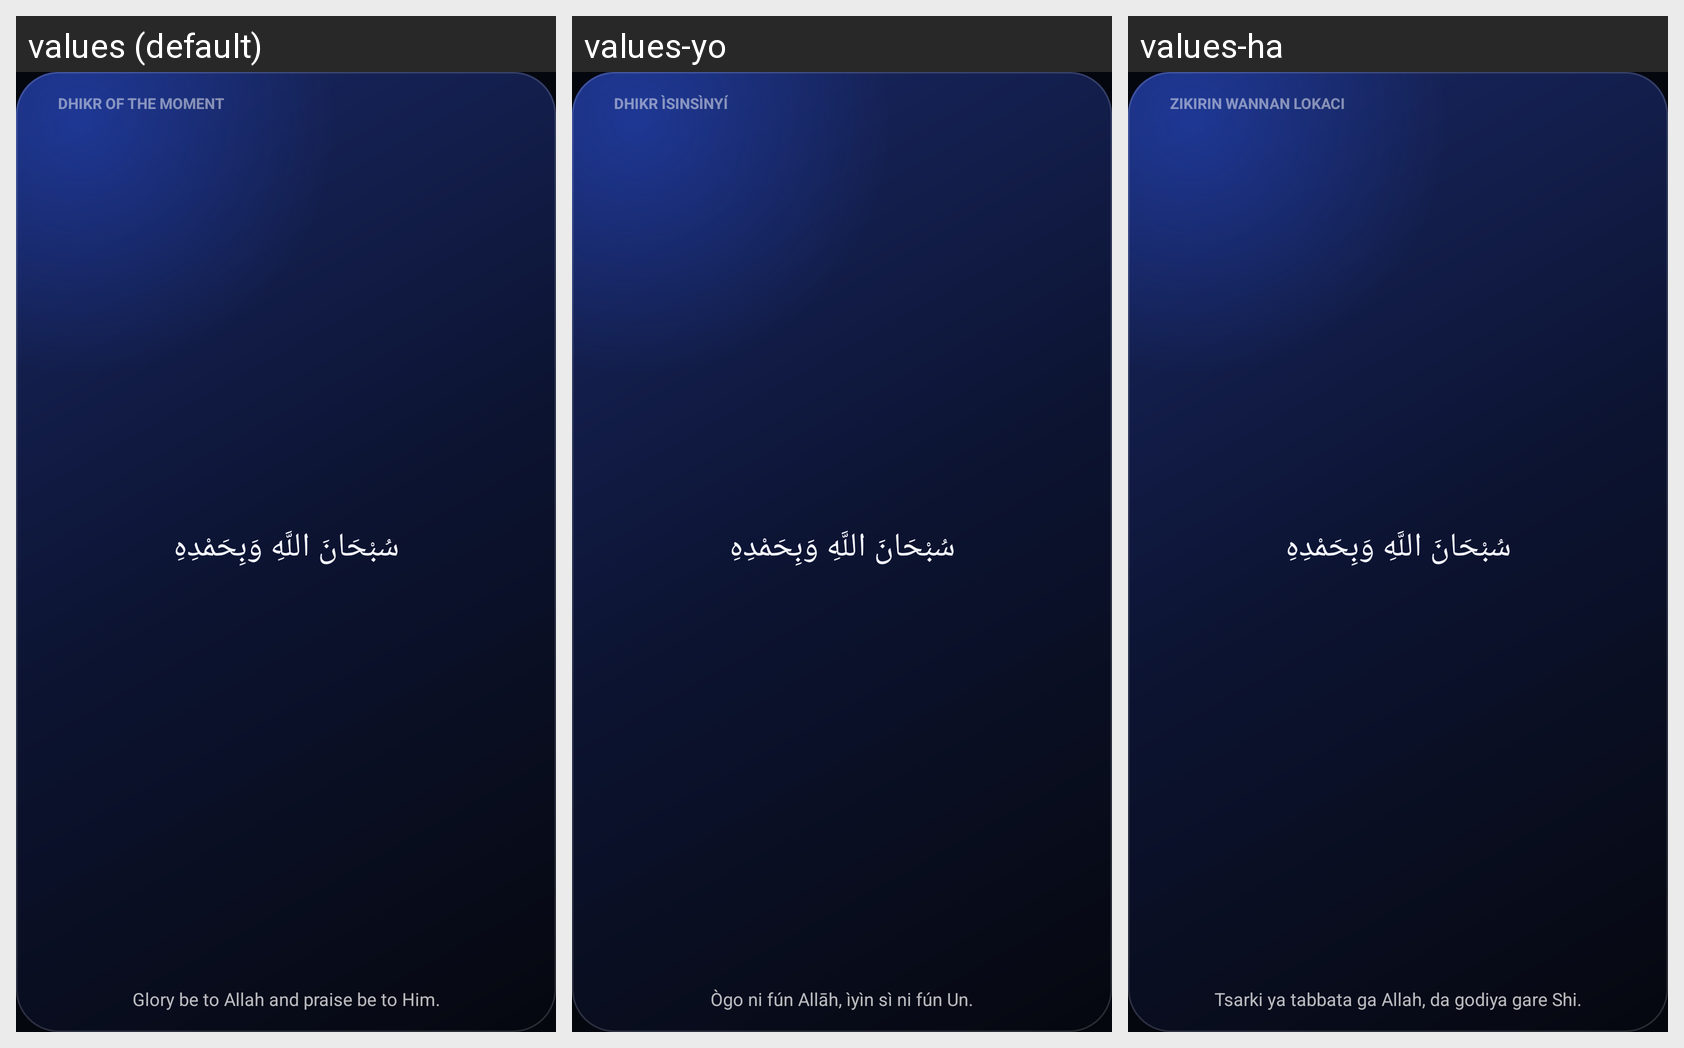

For this localized Android screen grid, give each drawn string resource with its value in every locale shown.
Android screen res/layout/widget_preview_dhikr.xml rendered under 3 locales, left to right: values (default), values-yo, values-ha. Device: Nexus 5 (rendered at 1080×1920; each locale shown at half size, 540×960, under a caption strip naming it); theme Theme.Adhkaar.
Other locales in the repository, not shown: values-ar, values-ig, values-ur.
Strings drawn on this screen, with the default value and each locale's value (text and hints the layout hard-codes, and strings that could not be matched under every locale, appear in the picture but are not listed):

widget_name_dhikr
  values: Dhikr of the moment
  values-yo: Dhikr ìsinsìnyí
  values-ha: Zikirin wannan lokaci

widget_preview_dhikr_arabic
  values: سُبْحَانَ اللَّهِ وَبِحَمْدِهِ
  values-yo: سُبْحَانَ اللَّهِ وَبِحَمْدِهِ  [not translated; the default value is used]
  values-ha: سُبْحَانَ اللَّهِ وَبِحَمْدِهِ  [not translated; the default value is used]

widget_preview_dhikr_meaning
  values: Glory be to Allah and praise be to Him.
  values-yo: Ògo ni fún Allāh, ìyìn sì ni fún Un.
  values-ha: Tsarki ya tabbata ga Allah, da godiya gare Shi.
